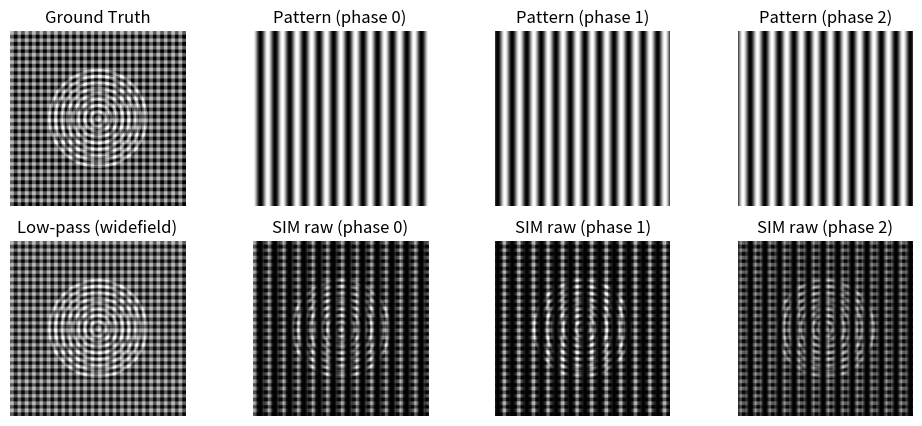
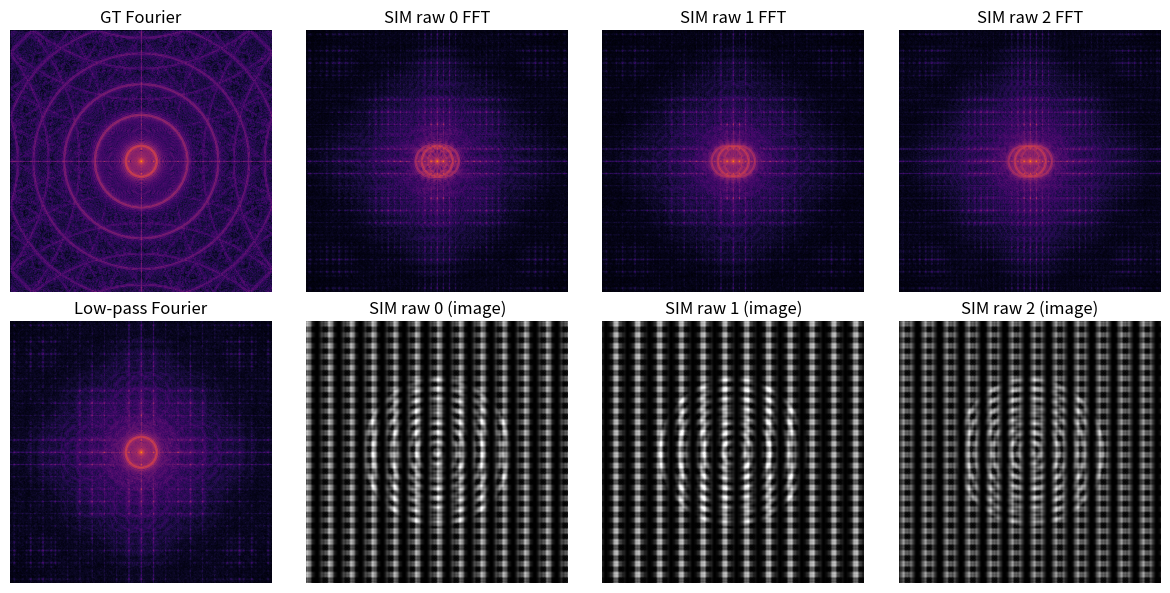
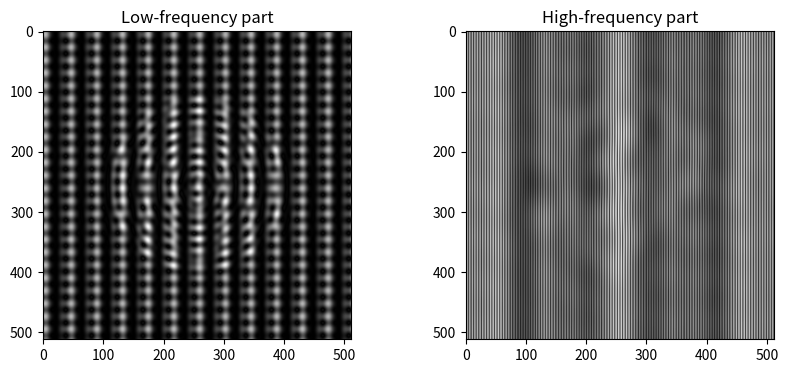

Here is the Python script that generated these plots, in order:
import numpy as np
import matplotlib.pyplot as plt

# ---------- Ground truth (synthetic) ----------
def generate_ground_truth(N=512):
    x = np.linspace(-1, 1, N)
    X, Y = np.meshgrid(x, x)
    R = np.sqrt(X**2 + Y**2)

    img = np.zeros((N, N), float)
    # grid (fine detail)
    img += (np.sin(24*np.pi*X) > 0).astype(float) * 0.4
    img += (np.sin(24*np.pi*Y) > 0).astype(float) * 0.4
    # rings (varied frequencies, inside a circle)
    img += (np.sin(30*np.pi*R) > 0).astype(float) * 0.3 * (R < 0.6)

    # normalize to [0,1]
    img -= img.min()
    img /= (img.max() + 1e-9)
    return img

# ---------- Low-pass filter ----------
def low_pass_filter(img, cutoff=0.2):
    """
    Apply a circular low-pass filter in Fourier domain.
    cutoff: relative frequency (0..1), where 1 = Nyquist frequency.
    """
    N, M = img.shape
    f = np.fft.fftshift(np.fft.fft2(img))

    # frequency grid
    u = np.linspace(-0.5, 0.5, N, endpoint=False)
    U, V = np.meshgrid(u, u)
    R = np.sqrt(U**2 + V**2)

    # mask: keep only frequencies within cutoff
    mask = R < cutoff

    f_filtered = f * mask
    img_filtered = np.fft.ifft2(np.fft.ifftshift(f_filtered))
    return np.abs(img_filtered)

# ---------- Scale bar helper ----------
def add_scale_bar(ax, img_shape, microns_per_pixel=0.10, bar_um=5,
                  thickness_px=4, margin_px=12):
    h, w = img_shape
    bar_px = int(round(bar_um / microns_per_pixel))

    x1 = margin_px
    x2 = x1 + bar_px
    y = h - margin_px

    ax.hlines(y, x1, x2, colors='white', linewidth=thickness_px)
    ax.text(x1, y - 8, f"{bar_um} µm", color='white', fontsize=10, va='bottom')

def illumination_pattern(N, freq_cycles=8, angle_deg=0.0, phase=0.0):
    """
    Create a 2D sinusoidal grating pattern:
      pattern = 0.5 * (1 + cos(2*pi*(fx*x + fy*y) + phase))
    freq_cycles: spatial frequency in cycles across the whole image width
    angle_deg: orientation of the grating in degrees (0 => horizontal stripes along x)
    phase: phase in radians
    """
    x = np.linspace(-1, 1, N)
    X, Y = np.meshgrid(x, x)
    # spatial frequency vector in normalized coords (cycles per unit)
    theta = np.deg2rad(angle_deg)
    fx = freq_cycles * np.cos(theta) / 2.0   # /2 because x in [-1,1] is width 2 units
    fy = freq_cycles * np.sin(theta) / 2.0
    arg = 2 * np.pi * (fx * X + fy * Y) + phase
    pattern = 0.5 * (1.0 + np.cos(arg))   # range [0,1]
    return pattern

def show_fft(img, ax, title="FFT"):
    f = np.fft.fftshift(np.fft.fft2(img))
    mag = np.log1p(np.abs(f))  # log for visibility
    ax.imshow(mag, cmap='inferno')
    ax.set_title(title)
    ax.axis('off')

def separate_components(img, cutoff=0.08, band_radius=0.015, band_shift=0.12):
    N, M = img.shape
    f = np.fft.fftshift(np.fft.fft2(img))
    
    # frequency grid
    u = np.linspace(-0.5, 0.5, N, endpoint=False)
    U, V = np.meshgrid(u, u)
    R = np.sqrt(U**2 + V**2)

    # --- Low-frequency mask (center) ---
    low_mask = R < cutoff

    # --- High-frequency mask (sidebands) ---
    # Example: assume grating along x → sidebands shifted along U axis
    high_mask = ((np.sqrt((U- band_shift)**2 + V**2) < band_radius) |
                 (np.sqrt((U+ band_shift)**2 + V**2) < band_radius))

    # Apply masks
    f_low = f * low_mask
    f_high = f * high_mask

    low_comp = np.abs(np.fft.ifft2(np.fft.ifftshift(f_low)))
    high_comp = np.abs(np.fft.ifft2(np.fft.ifftshift(f_high)))
    return low_comp, high_comp

if __name__ == "__main__":
    N = 512
    gt = generate_ground_truth(N)
    # low-pass the GT once (the "widefield" baseline)
    lp = low_pass_filter(gt, cutoff=0.15)

    # choose grating parameters
    freq = 12            # cycles across the whole image (adjust by eye)
    angle = 0.0          # degrees (0 = stripes along x)
    phases = [0, 2*np.pi/3, 4*np.pi/3]   # three-phase SIM

    sim_images = []
    patterns = []
    for p in phases:
        pat = illumination_pattern(N, freq_cycles=freq, angle_deg=angle, phase=p)
        patterns.append(pat)
        sim_raw = lp * pat           # multiply low-passed GT with grating
        sim_images.append(sim_raw)

    # display
    fig, axes = plt.subplots(2, len(phases)+1, figsize=(12, 5))

    axes[0,0].imshow(gt, cmap='gray', vmin=0, vmax=1)
    axes[0,0].set_title("Ground Truth")
    axes[0,0].axis('off')

    axes[1,0].imshow(lp, cmap='gray', vmin=0, vmax=1)
    axes[1,0].set_title("Low-pass (widefield)")
    axes[1,0].axis('off')

    for i in range(len(phases)):
        axes[0,i+1].imshow(patterns[i], cmap='gray', vmin=0, vmax=1)
        axes[0,i+1].set_title(f"Pattern (phase {i})")
        axes[0,i+1].axis('off')

        axes[1,i+1].imshow(sim_images[i], cmap='gray', vmin=0, vmax=1)
        axes[1,i+1].set_title(f"SIM raw (phase {i})")
        axes[1,i+1].axis('off')


    # ---------- Fourier Transforms ----------
    fig, axes = plt.subplots(2, len(phases)+1, figsize=(12, 6))
    
    # GT and low-pass
    show_fft(gt, axes[0,0], "GT Fourier")
    show_fft(lp, axes[1,0], "Low-pass Fourier")
    
    # Each SIM image
    for i in range(len(phases)):
        show_fft(sim_images[i], axes[0,i+1], f"SIM raw {i} FFT")
        axes[1,i+1].imshow(sim_images[i], cmap='gray', vmin=0, vmax=1)
        axes[1,i+1].set_title(f"SIM raw {i} (image)")
        axes[1,i+1].axis('off')
    plt.tight_layout()

    low, high = separate_components(sim_images[0])
    plt.figure(figsize=(10,4))
    plt.subplot(1,2,1); plt.imshow(low, cmap='gray'); plt.title("Low-frequency part")
    plt.subplot(1,2,2); plt.imshow(high, cmap='gray'); plt.title("High-frequency part")


    plt.show()

    
